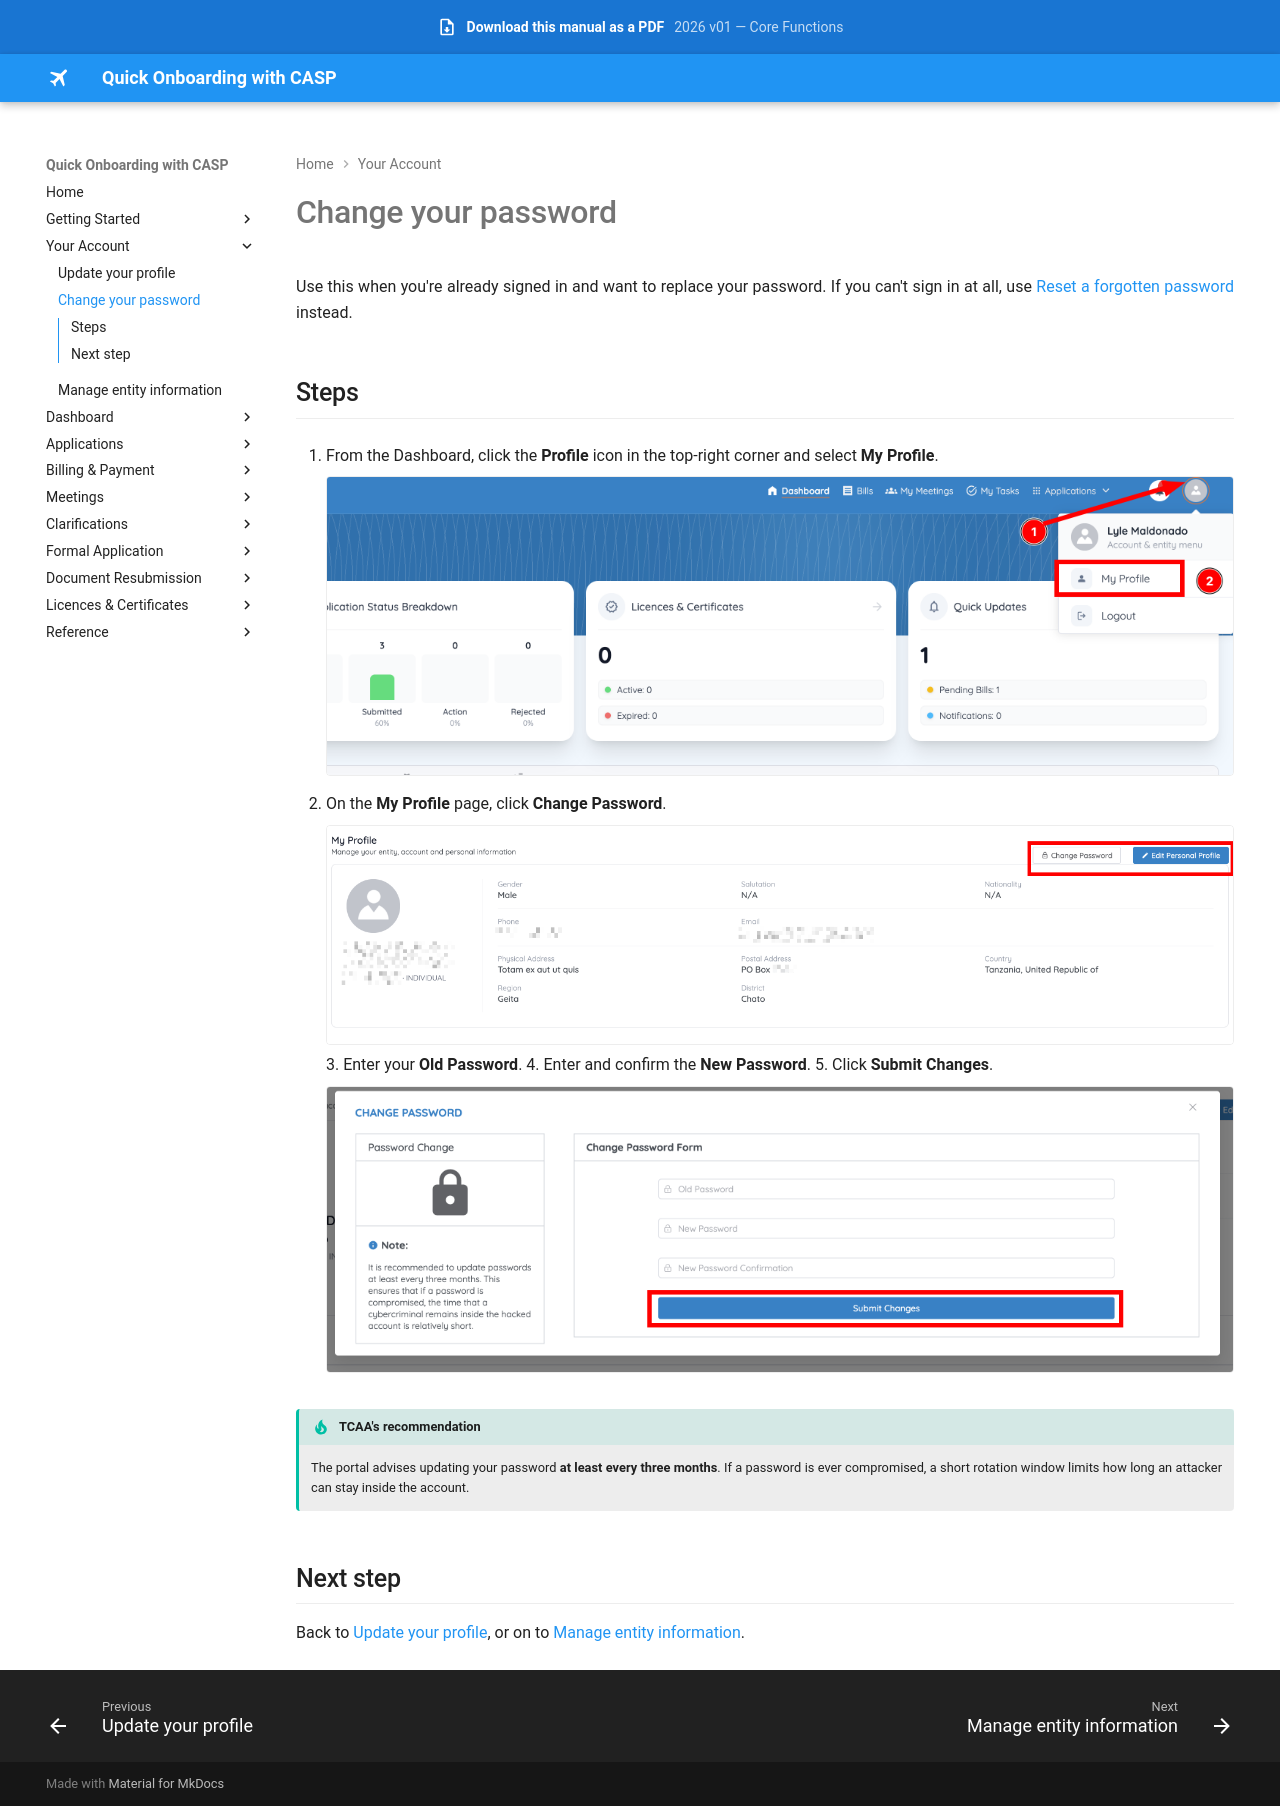

repository: Jay-008/casp-onboarding-manual · page: account/change-password/index.html · generator: mkdocs

# Change your password

Use this when you're already signed in and want to replace your password. If you can't sign in at all, use [Reset a forgotten password](../getting-started/reset-password.md) instead.

## Steps

1. From the Dashboard, click the **Profile** icon in the top-right corner and select **My Profile**.

    ![Profile icon and the My Profile menu item](../assets/images/profile-menu-my-profile.png)

2. On the **My Profile** page, click **Change Password**.

    ![My Profile page with Change Password and Edit Personal Profile](../assets/images/my-profile-page.png)
3. Enter your **Old Password**.
4. Enter and confirm the **New Password**.
5. Click **Submit Changes**.

    ![Change Password form](../assets/images/change-password-modal.png)

!!! tip "TCAA's recommendation"
    The portal advises updating your password **at least every three months**. If a password is ever compromised, a short rotation window limits how long an attacker can stay inside the account.

## Next step

Back to [Update your profile](edit-profile.md), or on to [Manage entity information](entity-information.md).
